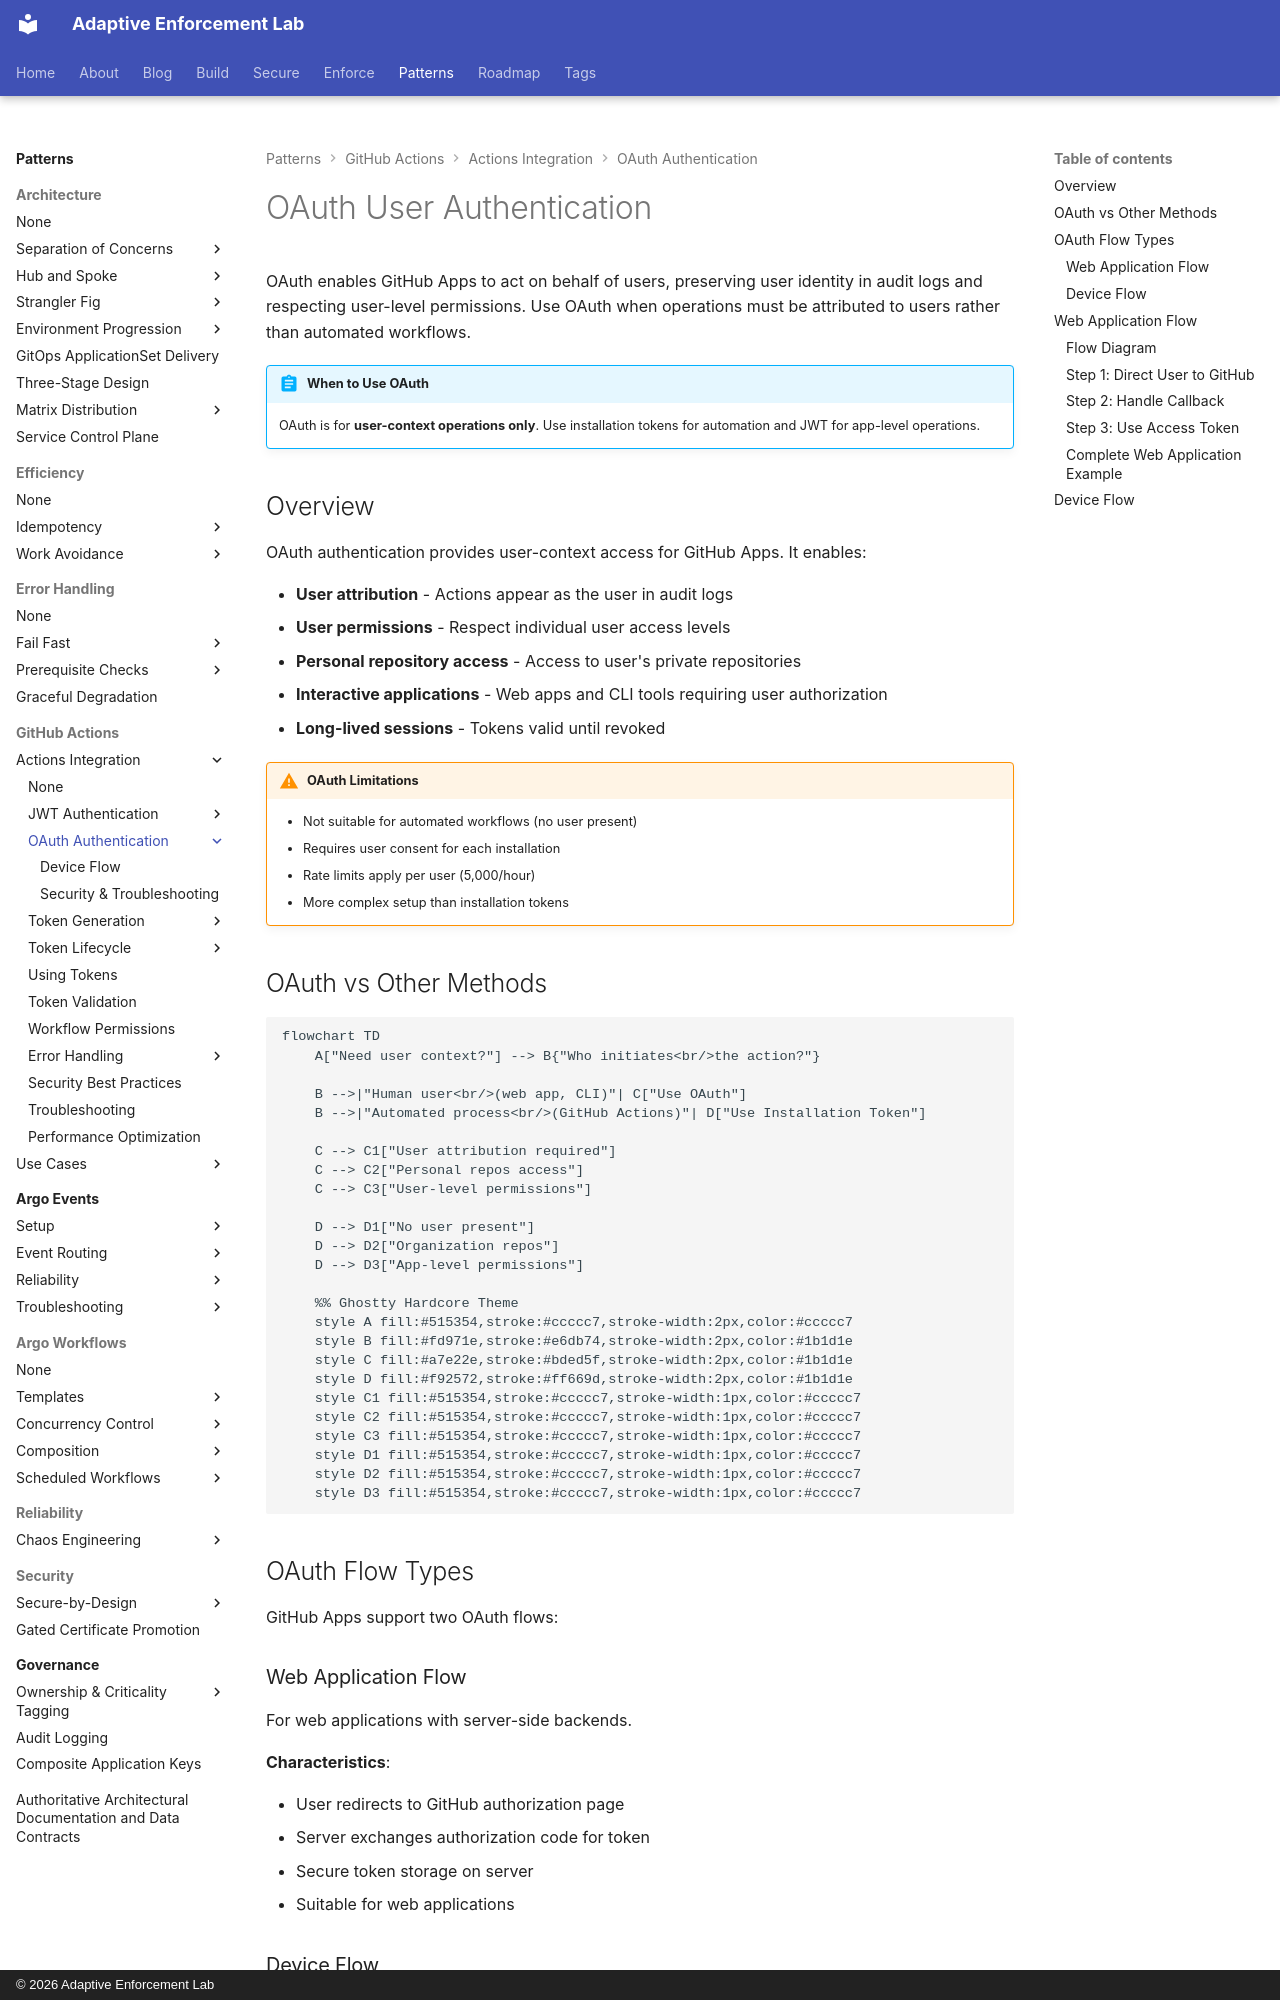

repository: adaptive-enforcement-lab/adaptive-enforcement-lab-com · page: patterns/github-actions/actions-integration/oauth-authentication/index.html · generator: mkdocs · copyright: © 2026 Adaptive Enforcement Lab

---
title: OAuth User Authentication
description: >-
  OAuth flows for user-context operations. Web application patterns, device flow for CLI tools, and token refresh strategies for GitHub Apps.
provenance: human
---

# OAuth User Authentication

OAuth enables GitHub Apps to act on behalf of users, preserving user identity in audit logs and respecting user-level permissions. Use OAuth when operations must be attributed to users rather than automated workflows.

!!! abstract "When to Use OAuth"

    OAuth is for **user-context operations only**. Use installation tokens for automation and JWT for app-level operations.

## Overview

OAuth authentication provides user-context access for GitHub Apps. It enables:

- **User attribution** - Actions appear as the user in audit logs
- **User permissions** - Respect individual user access levels
- **Personal repository access** - Access to user's private repositories
- **Interactive applications** - Web apps and CLI tools requiring user authorization
- **Long-lived sessions** - Tokens valid until revoked

!!! warning "OAuth Limitations"

    - Not suitable for automated workflows (no user present)
    - Requires user consent for each installation
    - Rate limits apply per user (5,000/hour)
    - More complex setup than installation tokens

## OAuth vs Other Methods

```mermaid
flowchart TD
    A["Need user context?"] --> B{"Who initiates<br/>the action?"}

    B -->|"Human user<br/>(web app, CLI)"| C["Use OAuth"]
    B -->|"Automated process<br/>(GitHub Actions)"| D["Use Installation Token"]

    C --> C1["User attribution required"]
    C --> C2["Personal repos access"]
    C --> C3["User-level permissions"]

    D --> D1["No user present"]
    D --> D2["Organization repos"]
    D --> D3["App-level permissions"]

    %% Ghostty Hardcore Theme
    style A fill:#515354,stroke:#ccccc7,stroke-width:2px,color:#ccccc7
    style B fill:#fd971e,stroke:#e6db74,stroke-width:2px,color:#1b1d1e
    style C fill:#a7e22e,stroke:#bded5f,stroke-width:2px,color:#1b1d1e
    style D fill:#f92572,stroke:#ff669d,stroke-width:2px,color:#1b1d1e
    style C1 fill:#515354,stroke:#ccccc7,stroke-width:1px,color:#ccccc7
    style C2 fill:#515354,stroke:#ccccc7,stroke-width:1px,color:#ccccc7
    style C3 fill:#515354,stroke:#ccccc7,stroke-width:1px,color:#ccccc7
    style D1 fill:#515354,stroke:#ccccc7,stroke-width:1px,color:#ccccc7
    style D2 fill:#515354,stroke:#ccccc7,stroke-width:1px,color:#ccccc7
    style D3 fill:#515354,stroke:#ccccc7,stroke-width:1px,color:#ccccc7
```

## OAuth Flow Types

GitHub Apps support two OAuth flows:
